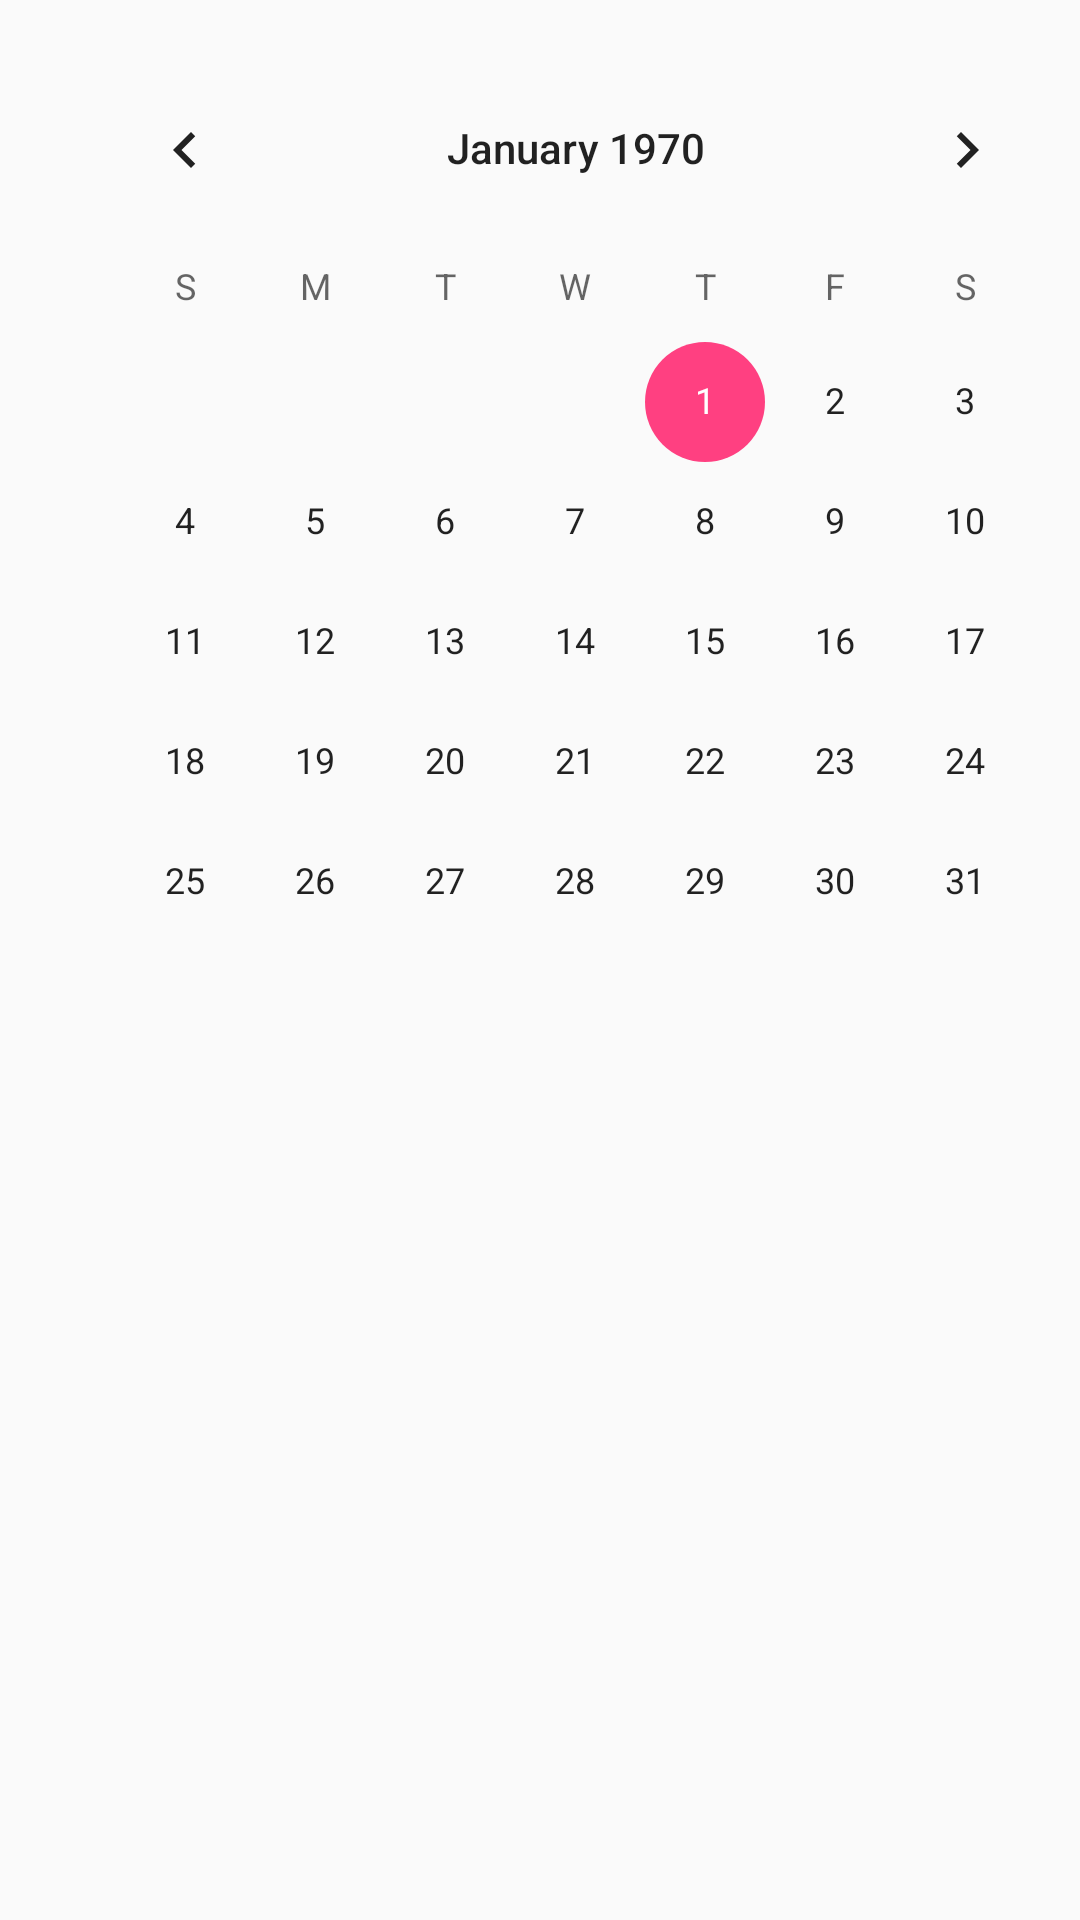

Reconstruct the res/layout file that produces this screen, plus the resources it refers to.
<!-- AndroidManifest.xml: application theme AppTheme -->
<!-- res/layout/calendar_layout.xml -->
<?xml version="1.0" encoding="utf-8"?>
<android.support.constraint.ConstraintLayout
    xmlns:android="http://schemas.android.com/apk/res/android"
    xmlns:app="http://schemas.android.com/apk/res-auto"
    xmlns:tools="http://schemas.android.com/tools"
    android:layout_width="match_parent"
    android:layout_height="match_parent">

    <CalendarView
        android:id="@+id/calendarView"
        android:layout_width="344dp"
        android:layout_height="wrap_content"
        android:layout_marginLeft="20dp"
        android:layout_marginStart="20dp"
        android:layout_marginTop="16dp"
        app:layout_constraintStart_toStartOf="parent"
        app:layout_constraintTop_toTopOf="parent" />
</android.support.constraint.ConstraintLayout>
<!-- resources referenced by this layout -->
<resources>
  <style name="AppTheme" parent="Theme.AppCompat.Light.DarkActionBar">
          
          <item name="colorPrimary">@color/colorPrimary</item>
          <item name="colorPrimaryDark">@color/colorPrimaryDark</item>
          <item name="colorAccent">@color/colorAccent</item>
      </style>
  <color name="colorPrimary">#3F51B5</color>
  <color name="colorPrimaryDark">#303F9F</color>
  <color name="colorAccent">#FF4081</color>
</resources>
